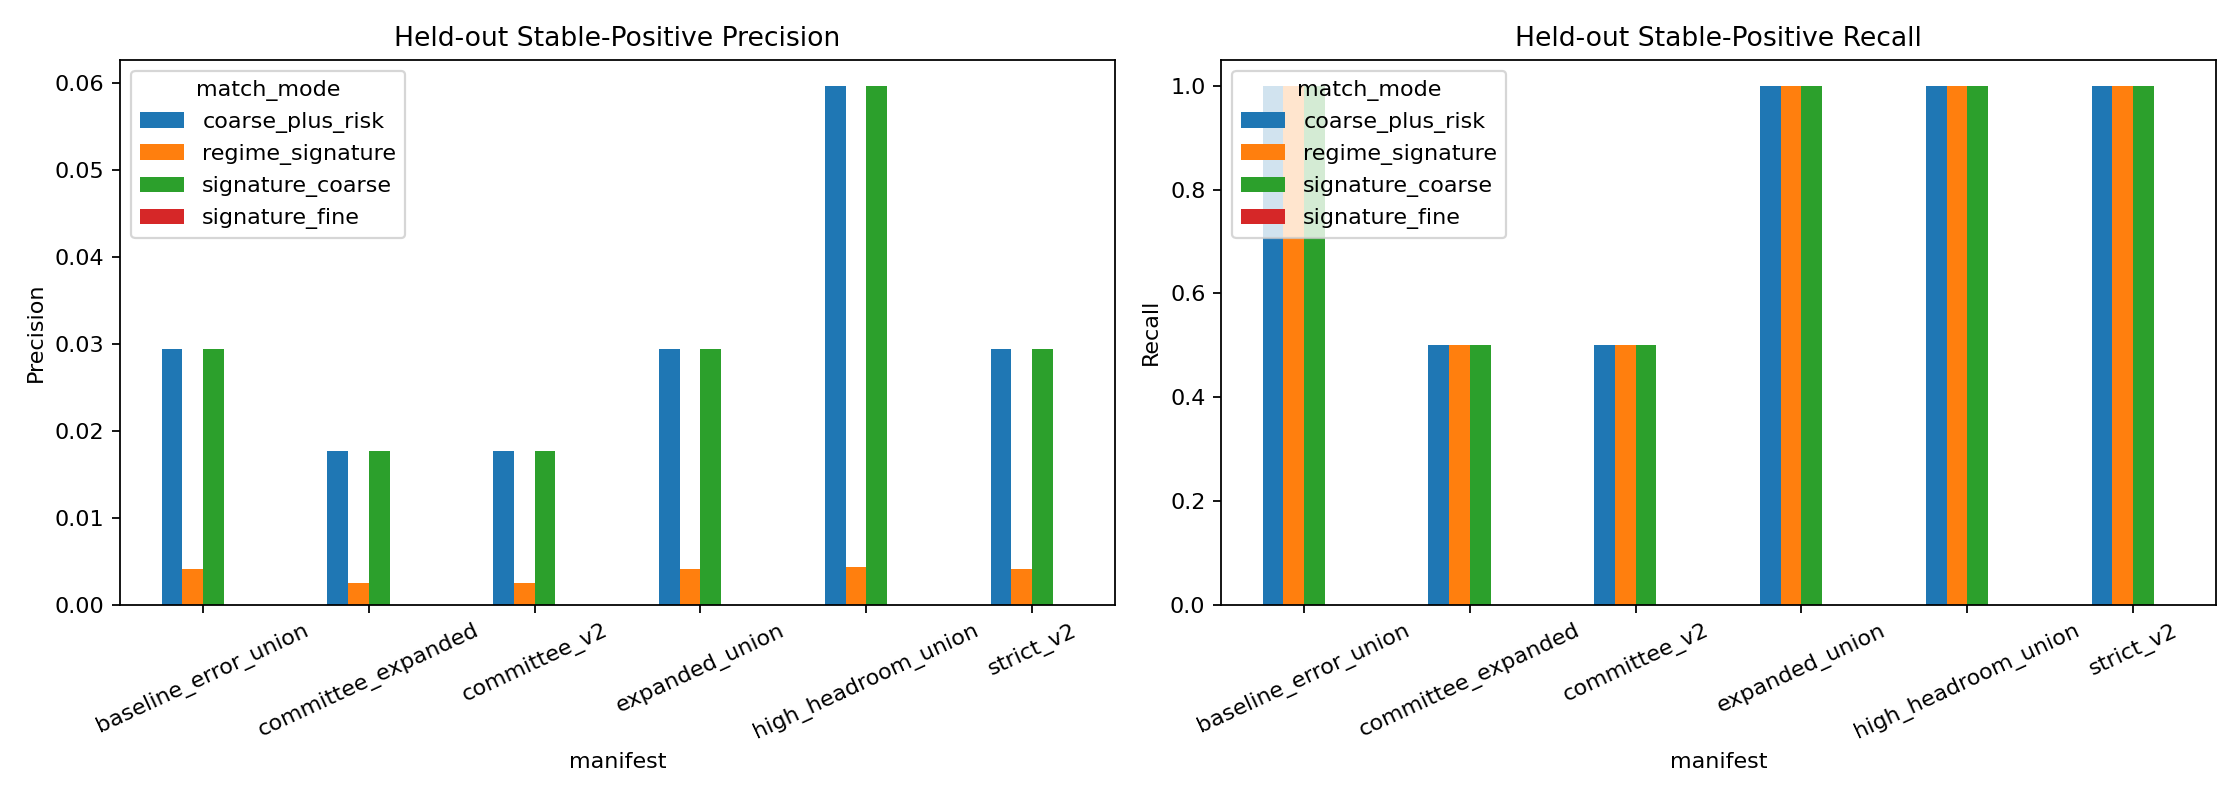

Source data for this figure (header and first rows):
manifest, match_mode, train_manifest_count, heldout_decisions, selected_count, heldout_coverage, stable_positive_precision, stable_positive_recall, harmful_selection_rate, selected_mean_teacher_gain, selected_hard_near_tie_share
strict_v2, signature_fine, 42, 8683, 0, 0.0, 0.0, 0.0, 0.0, 0.0, 0.0
strict_v2, signature_coarse, 42, 8683, 136, 0.01566, 0.02941, 1.0, 0.0, 0.109, 1.0
strict_v2, regime_signature, 42, 8683, 985, 0.1134, 0.004061, 1.0, 0.01117, 0.01505, 0.5431
strict_v2, coarse_plus_risk, 42, 8683, 136, 0.01566, 0.02941, 1.0, 0.0, 0.109, 1.0
committee_v2, signature_fine, 28, 8683, 0, 0.0, 0.0, 0.0, 0.0, 0.0, 0.0
committee_v2, signature_coarse, 28, 8683, 113, 0.01301, 0.0177, 0.5, 0.0, 0.09344, 1.0
committee_v2, regime_signature, 28, 8683, 782, 0.09006, 0.002558, 0.5, 0.01151, 0.0135, 0.5563
committee_v2, coarse_plus_risk, 28, 8683, 113, 0.01301, 0.0177, 0.5, 0.0, 0.09344, 1.0
high_headroom_union, signature_fine, 31, 8683, 0, 0.0, 0.0, 0.0, 0.0, 0.0, 0.0
high_headroom_union, signature_coarse, 31, 8683, 67, 0.007716, 0.0597, 1.0, 0.0, 0.2213, 1.0
high_headroom_union, regime_signature, 31, 8683, 914, 0.1053, 0.004376, 1.0, 0.01094, 0.01622, 0.5383
high_headroom_union, coarse_plus_risk, 31, 8683, 67, 0.007716, 0.0597, 1.0, 0.0, 0.2213, 1.0
baseline_error_union, signature_fine, 45, 8683, 0, 0.0, 0.0, 0.0, 0.0, 0.0, 0.0
baseline_error_union, signature_coarse, 45, 8683, 136, 0.01566, 0.02941, 1.0, 0.0, 0.109, 1.0
baseline_error_union, regime_signature, 45, 8683, 985, 0.1134, 0.004061, 1.0, 0.01117, 0.01505, 0.5431
baseline_error_union, coarse_plus_risk, 45, 8683, 136, 0.01566, 0.02941, 1.0, 0.0, 0.109, 1.0
expanded_union, signature_fine, 45, 8683, 0, 0.0, 0.0, 0.0, 0.0, 0.0, 0.0
expanded_union, signature_coarse, 45, 8683, 136, 0.01566, 0.02941, 1.0, 0.0, 0.109, 1.0
expanded_union, regime_signature, 45, 8683, 985, 0.1134, 0.004061, 1.0, 0.01117, 0.01505, 0.5431
expanded_union, coarse_plus_risk, 45, 8683, 136, 0.01566, 0.02941, 1.0, 0.0, 0.109, 1.0
committee_expanded, signature_fine, 30, 8683, 0, 0.0, 0.0, 0.0, 0.0, 0.0, 0.0
committee_expanded, signature_coarse, 30, 8683, 113, 0.01301, 0.0177, 0.5, 0.0, 0.09344, 1.0
committee_expanded, regime_signature, 30, 8683, 782, 0.09006, 0.002558, 0.5, 0.01151, 0.0135, 0.5563
committee_expanded, coarse_plus_risk, 30, 8683, 113, 0.01301, 0.0177, 0.5, 0.0, 0.09344, 1.0
